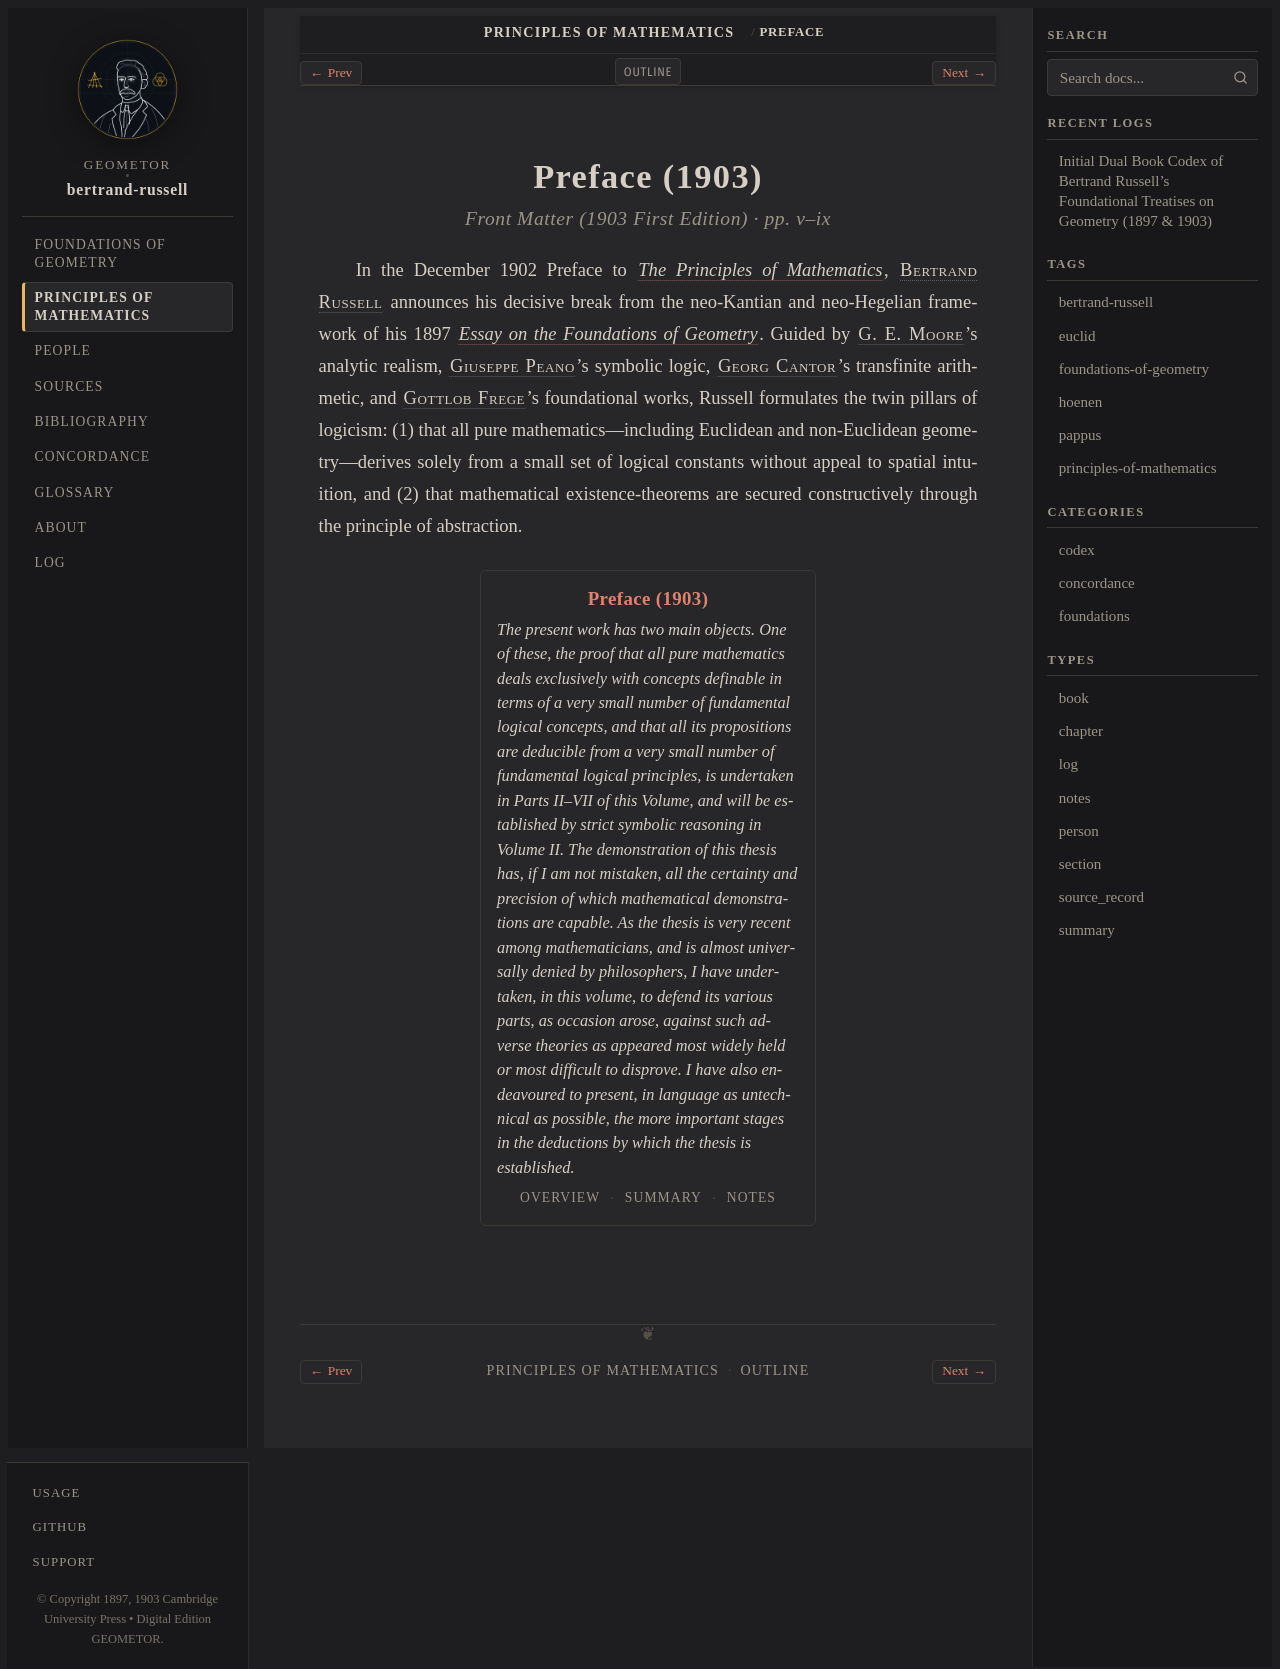

repository: geometor/bertrand-russell · page: principles_of_mathematics/preface/index.html · generator: sphinx

:layout: book
:type: chapter
:order: 1
:canonical_id: Preface
:title: Preface (1903)

.. _pom-preface-chapter:

Preface (1903)
==============

.. rubric:: Front Matter (1903 First Edition) · pp. v–ix

In the December 1902 Preface to :cite:`*The Principles of Mathematics* <russell:1903>`, :person:`Bertrand Russell <russell>` announces his decisive break from the neo-Kantian and neo-Hegelian framework of his 1897 :cite:`*Essay on the Foundations of Geometry* <russell:1897>`. Guided by :person:`G. E. Moore <moore>`'s analytic realism, :person:`Giuseppe Peano <peano>`'s symbolic logic, :person:`Georg Cantor <cantor>`'s transfinite arithmetic, and :person:`Gottlob Frege <frege>`'s foundational works, Russell formulates the twin pillars of logicism: (1) that all pure mathematics—including Euclidean and non-Euclidean geometry—derives solely from a small set of logical constants without appeal to spatial intuition, and (2) that mathematical existence-theorems are secured constructively through the principle of abstraction.

.. collection::
   :sort: order
